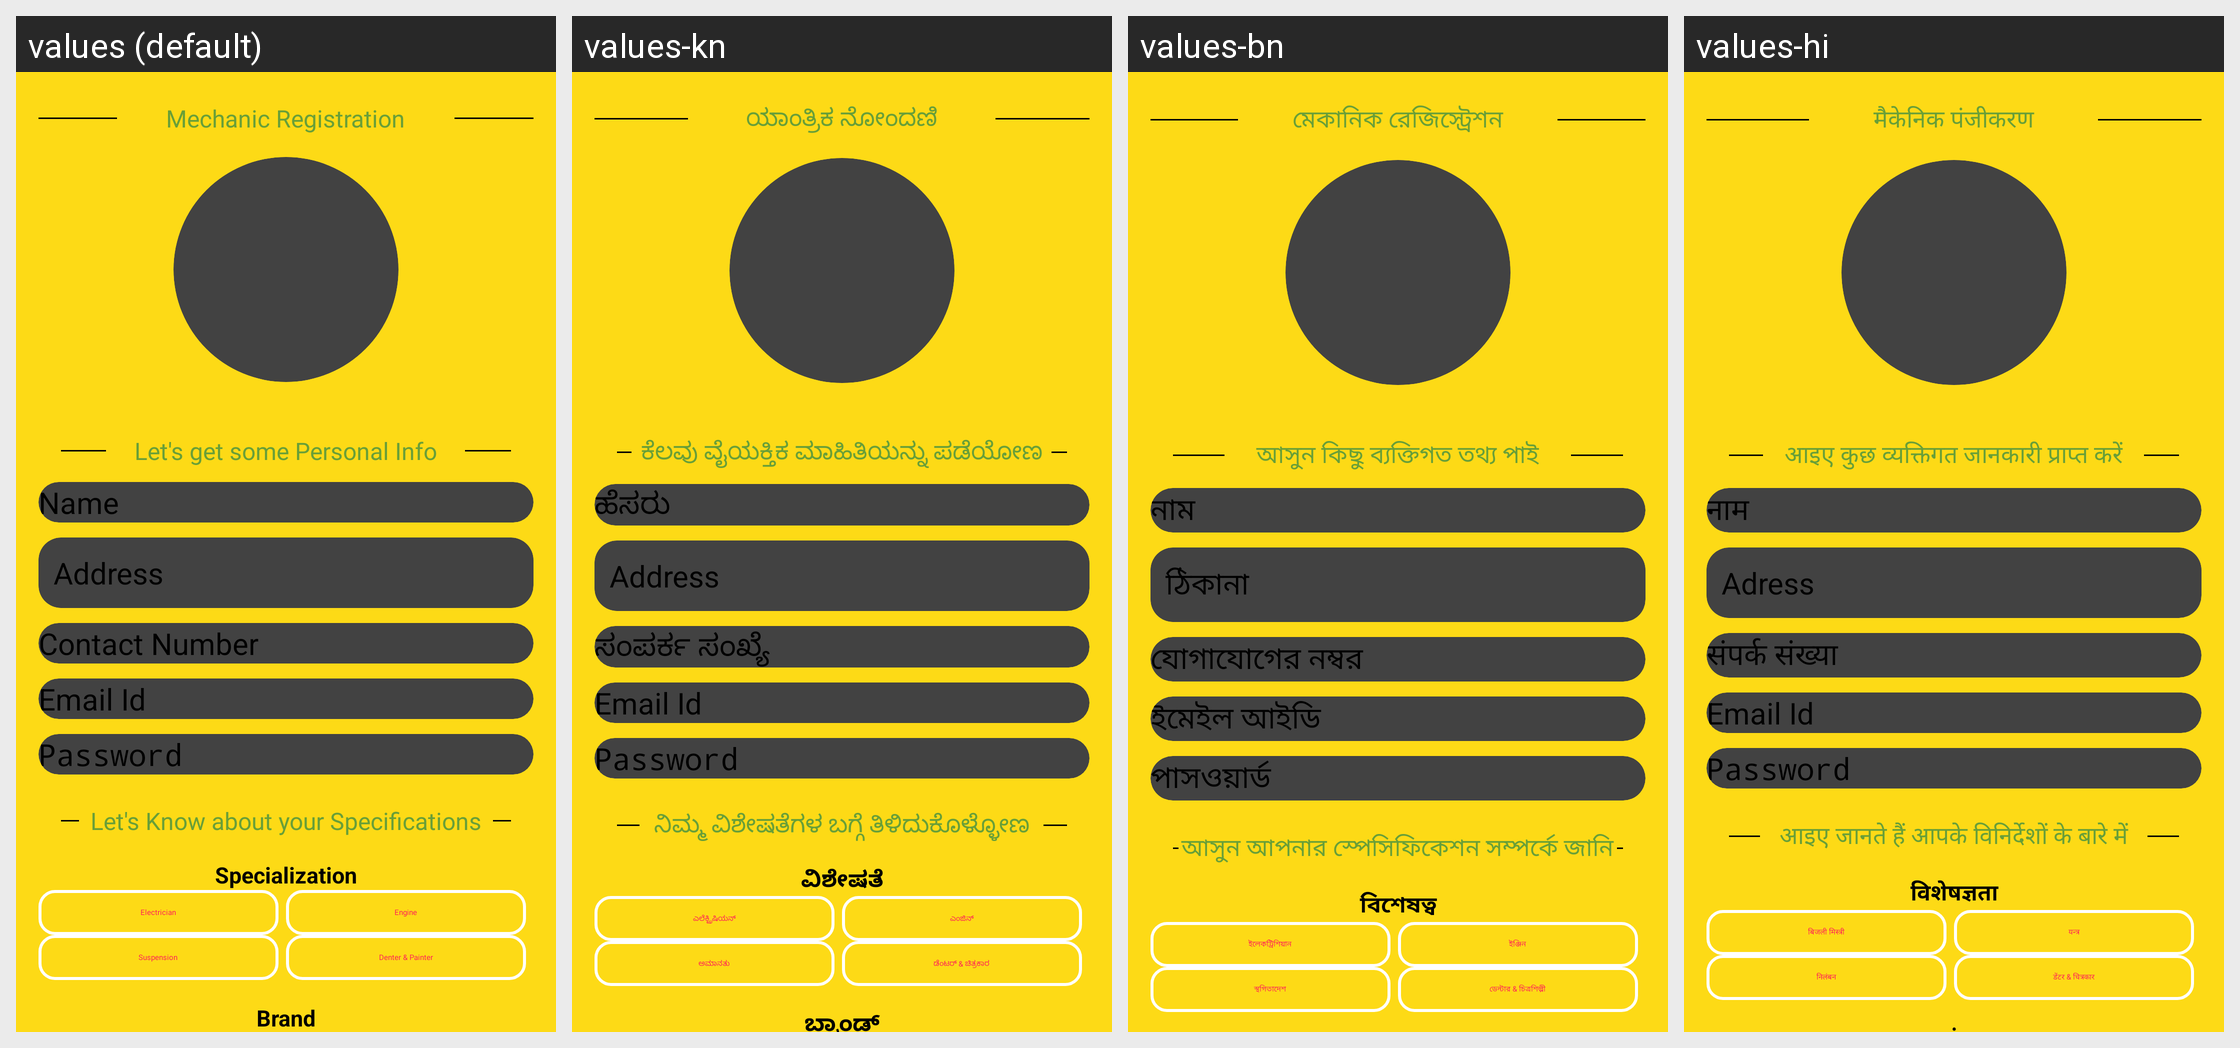

Locale-by-locale string values for the Android screen shown in this grid:
Android screen res/layout/activity_register.xml rendered under 4 locales, left to right: values (default), values-kn, values-bn, values-hi. Device: Nexus 5 (rendered at 1080×1920; each locale shown at half size, 540×960, under a caption strip naming it); theme Theme.RoadPilot.
Other locales in the repository, not shown: values-gu, values-ml, values-mr, values-ta, values-te.
Strings drawn on this screen, with the default value and each locale's value (text and hints the layout hard-codes, and strings that could not be matched under every locale, appear in the picture but are not listed):

let_s_get_some_personal_info
  values: Let's get some Personal Info
  values-kn: ಕೆಲವು ವೈಯಕ್ತಿಕ ಮಾಹಿತಿಯನ್ನು ಪಡೆಯೋಣ
  values-bn: আসুন কিছু ব্যক্তিগত তথ্য পাই
  values-hi: आइए कुछ व्यक्तिगत जानकारी प्राप्त करें

address
  values: Address
  values-kn: Address
  values-bn: ঠিকানা
  values-hi: Adress

contact_number
  values: Contact Number
  values-kn: ಸಂಪರ್ಕ ಸಂಖ್ಯೆ
  values-bn: যোগাযোগের নম্বর
  values-hi: संपर्क संख्या

email_id
  values: Email Id
  values-kn: Email Id
  values-bn: ইমেইল আইডি
  values-hi: Email Id

password
  values: Password
  values-kn: Password
  values-bn: পাসওয়ার্ড
  values-hi: Password

mechanic_registration
  values: Mechanic Registration
  values-kn: ಯಾಂತ್ರಿಕ ನೋಂದಣಿ
  values-bn: মেকানিক রেজিস্ট্রেশন
  values-hi: मैकेनिक पंजीकरण

name
  values: Name
  values-kn: ಹೆಸರು
  values-bn: নাম
  values-hi: नाम

let_s_know_about_your_specifications
  values: Let's Know about your Specifications
  values-kn: ನಿಮ್ಮ ವಿಶೇಷತೆಗಳ ಬಗ್ಗೆ ತಿಳಿದುಕೊಳ್ಳೋಣ
  values-bn: আসুন আপনার স্পেসিফিকেশন সম্পর্কে জানি
  values-hi: आइए जानते हैं आपके विनिर्देशों के बारे में

specialization
  values: Specialization
  values-kn: ವಿಶೇಷತೆ
  values-bn: বিশেষত্ব
  values-hi: विशेषज्ञता

electrician
  values: Electrician
  values-kn: ಎಲೆಕ್ಟ್ರಿಷಿಯನ್
  values-bn: ইলেকট্রিশিয়ান
  values-hi: बिजली मिस्त्री

engine
  values: Engine
  values-kn: ಎಂಜಿನ್
  values-bn: ইঞ্জিন
  values-hi: यन्त्र

suspension
  values: Suspension
  values-kn: ಅಮಾನತು
  values-bn: স্থগিতাদেশ
  values-hi: निलंबन

denter
  values: Denter & Painter
  values-kn: ಡೆಂಟರ್ & ಚಿತ್ರಕಾರ
  values-bn: ডেন্টার & চিত্রশিল্পী
  values-hi: डेंटर & चित्रकार
